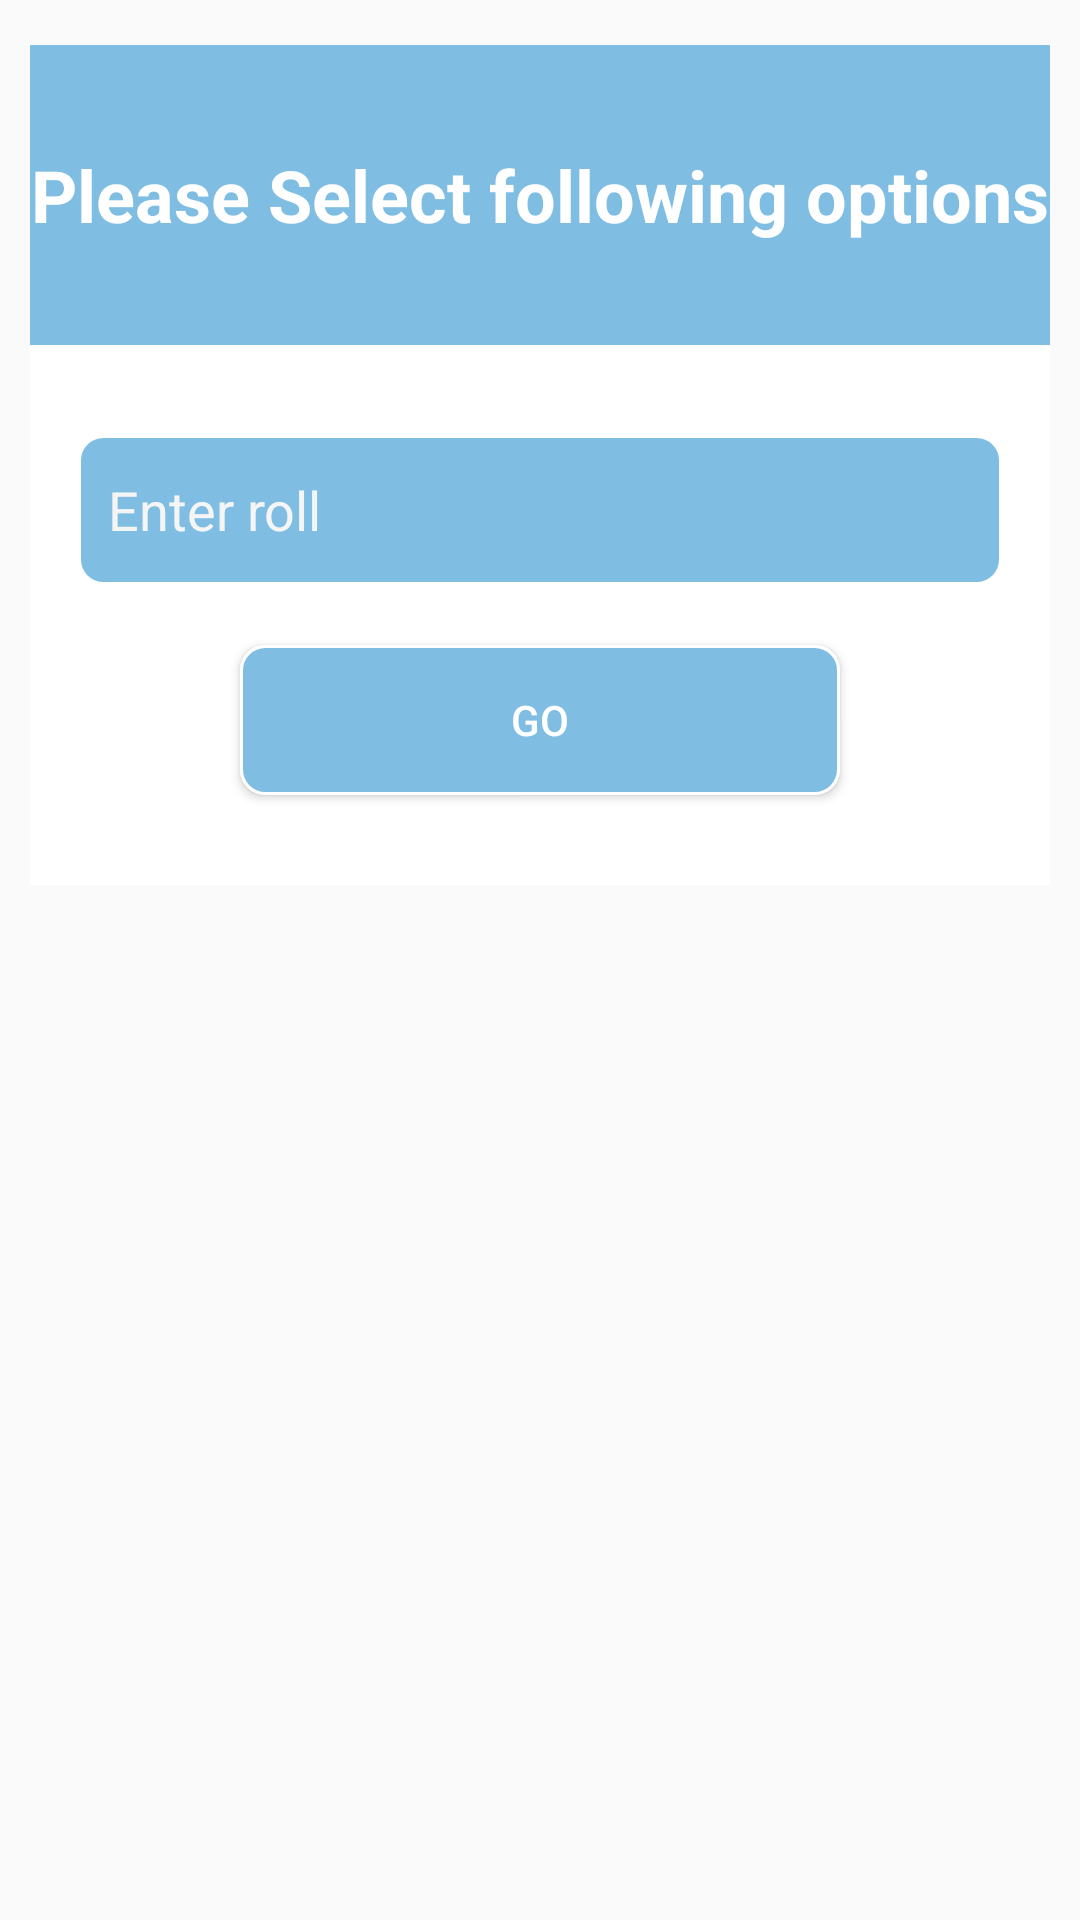

Reconstruct the res/layout file that produces this screen, plus the resources it refers to.
<!-- AndroidManifest.xml: application theme AppTheme -->
<!-- res/layout/dialog_one_student.xml -->
<?xml version="1.0" encoding="utf-8"?>
<RelativeLayout xmlns:android="http://schemas.android.com/apk/res/android"
    android:layout_width="match_parent"

    android:layout_height="match_parent">

    <FrameLayout
        android:layout_width="match_parent"
        android:layout_height="wrap_content"
        android:background="@android:color/transparent">

        <RelativeLayout
            android:layout_width="match_parent"
            android:layout_height="wrap_content"
            android:layout_marginLeft="10dp"
            android:layout_marginRight="10dp"
            android:layout_marginTop="15dp"
            android:background="@color/white">

            <TextView
                android:id="@+id/text_view_header"
                android:layout_width="match_parent"
                android:layout_height="100dp"
                android:background="@color/colorPrimary"
                android:gravity="center"
                android:text="Please Select following options"
                android:textColor="@color/white"
                android:textSize="24sp"
                android:textStyle="bold" />

            <EditText
                android:id="@+id/edit_text_roll"
                android:layout_width="match_parent"
                android:layout_height="wrap_content"
                android:layout_below="@+id/text_view_header"
                android:layout_centerHorizontal="true"
                android:layout_marginBottom="10dp"
                android:layout_marginLeft="16dp"
                android:layout_marginRight="16dp"
                android:layout_marginTop="30dp"
                android:background="@drawable/ct_select_button"
                android:hint="Enter roll"
                android:inputType="number"
                android:maxLines="1"
                android:paddingLeft="10dp"
                android:textAllCaps="false"
                android:textColor="@color/white"
                android:textColorHint="@color/white_smoke" />

            <Button
                android:id="@+id/button_go"
                android:layout_width="200dp"
                android:layout_height="wrap_content"
                android:layout_below="@+id/edit_text_roll"
                android:layout_centerHorizontal="true"
                android:layout_marginBottom="30dp"
                android:layout_marginTop="10dp"
                android:background="@drawable/ct_select_button"
                android:text="GO"
                android:textAllCaps="false"
                android:textColor="@color/white" />
        </RelativeLayout>

        <ImageView
            android:id="@+id/close_button"
            android:layout_width="30dp"
            android:layout_height="30dp"
            android:layout_gravity="right"
            android:src="@drawable/close_blue" />

    </FrameLayout>
</RelativeLayout>
<!-- resources referenced by this layout -->
<resources>
  <color name="colorPrimary">#7FBEE2</color>
  <color name="white">#FFFFFF</color>
  <color name="white_smoke">#F5F5F5</color>
  <!-- drawable ct_select_button (drawable) -->
  <?xml version="1.0" encoding="utf-8"?>
  <selector xmlns:android="http://schemas.android.com/apk/res/android">
  
      <item>
          <shape xmlns:android="http://schemas.android.com/apk/res/android"
              android:shape="rectangle">
  
              <gradient
                  android:startColor="@color/colorPrimary"
                  android:centerColor="@color/colorPrimary"
                  android:endColor="@color/colorPrimary"
                  android:angle="45" />
  
              <corners android:radius="8dp"/>
              <size android:width="150dp"
                  android:height="50dp"/>
  
              <stroke android:width="1dp"
                  android:color="#FFF"/>
  
              <size android:width="120dp"/>
          </shape>
  
      </item>
  
  </selector>
  <style name="AppTheme" parent="Theme.AppCompat.Light.DarkActionBar">
          
          <item name="colorPrimary">@color/colorPrimary</item>
          <item name="colorPrimaryDark">@color/colorPrimaryDark</item>
          <item name="colorAccent">@color/colorAccent</item>
      </style>
  <color name="colorPrimaryDark">#6BA9D1</color>
  <color name="colorAccent">#FF4081</color>
</resources>
